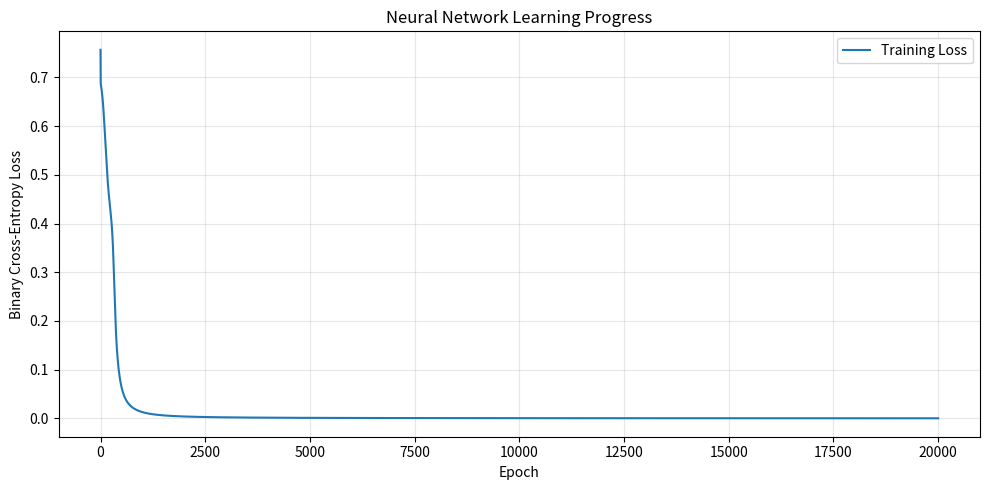

Source code (Python): (Note: this script raises an exception after producing the figure.)

import numpy as np
import matplotlib.pyplot as plt

# 1. TRAINING DATA
X = np.array([
    [0, 0],
    [0, 1],
    [1, 0],
    [1, 1]
], dtype=float)

y = np.array([
    [0],
    [1],
    [1],
    [0]
], dtype=float)


def sigmoid(z):
    return 1 / (1 + np.exp(-z))


# 2. INITIALISE NETWORK
rng = np.random.default_rng(42)

W1 = rng.normal(0, 1, (2, 4))
b1 = np.zeros((1, 4))

W2 = rng.normal(0, 1, (4, 1))
b2 = np.zeros((1, 1))

learning_rate = 1.0
epochs = 20000

loss_history = []


# 3. TRAIN THE NETWORK
for epoch in range(epochs):

    # Forward propagation
    hidden = sigmoid(X @ W1 + b1)
    predictions = sigmoid(hidden @ W2 + b2)

    # Calculate loss
    loss = -np.mean(
        y * np.log(predictions + 1e-9)
        + (1 - y) * np.log(1 - predictions + 1e-9)
    )

    loss_history.append(loss)

    # Backpropagation
    output_error = (predictions - y) / len(X)

    dW2 = hidden.T @ output_error
    db2 = np.sum(output_error, axis=0, keepdims=True)

    hidden_error = (
        (output_error @ W2.T)
        * hidden * (1 - hidden)
    )

    dW1 = X.T @ hidden_error
    db1 = np.sum(hidden_error, axis=0, keepdims=True)

    # Gradient descent
    W2 -= learning_rate * dW2
    b2 -= learning_rate * db2

    W1 -= learning_rate * dW1
    b1 -= learning_rate * db1

    if epoch % 2000 == 0:
        print(f"Epoch {epoch} | Loss: {loss:.6f}")


# 4. REUSABLE PREDICTION FUNCTION
def predict(inputs):
    hidden = sigmoid(inputs @ W1 + b1)
    return sigmoid(hidden @ W2 + b2)


# 5. CALCULATE ACCURACY
final_predictions = predict(X)

rounded = (final_predictions >= 0.5).astype(int)
accuracy = np.mean(rounded == y) * 100

print(f"\nTraining accuracy: {accuracy:.1f}%")
print("Predictions:")
print(final_predictions.round(4))


# 6. SAVE THE TRAINED MODEL
np.savez(
    "neural_network_model.npz",
    W1=W1,
    b1=b1,
    W2=W2,
    b2=b2
)

print("\nModel saved successfully!")


# 7. VISUALISE TRAINING
plt.figure(figsize=(10, 5))
plt.plot(loss_history, label="Training Loss")

plt.title("Neural Network Learning Progress")
plt.xlabel("Epoch")
plt.ylabel("Binary Cross-Entropy Loss")
plt.legend()
plt.grid(True, alpha=0.3)
plt.tight_layout()

plt.savefig("training_graph.png")
plt.show()


# 8. INTERACTIVE PREDICTIONS
print("\n--- Test Your Neural Network ---")

while True:
    user_input = input(
        "\nEnter two binary digits (e.g. 1 0), or q to quit: "
    ).strip()

    if user_input.lower() == "q":
        break

    values = user_input.split()

    if len(values) != 2 or any(
        value not in ("0", "1") for value in values
    ):
        print("Please enter exactly two digits: 0 or 1.")
        continue

    numbers = np.array(
        [[float(value) for value in values]]
    )

    result = predict(numbers)[0, 0]

    print(f"Raw prediction: {result:.6f}")
    print(f"Predicted XOR: {int(result >= 0.5)}")
